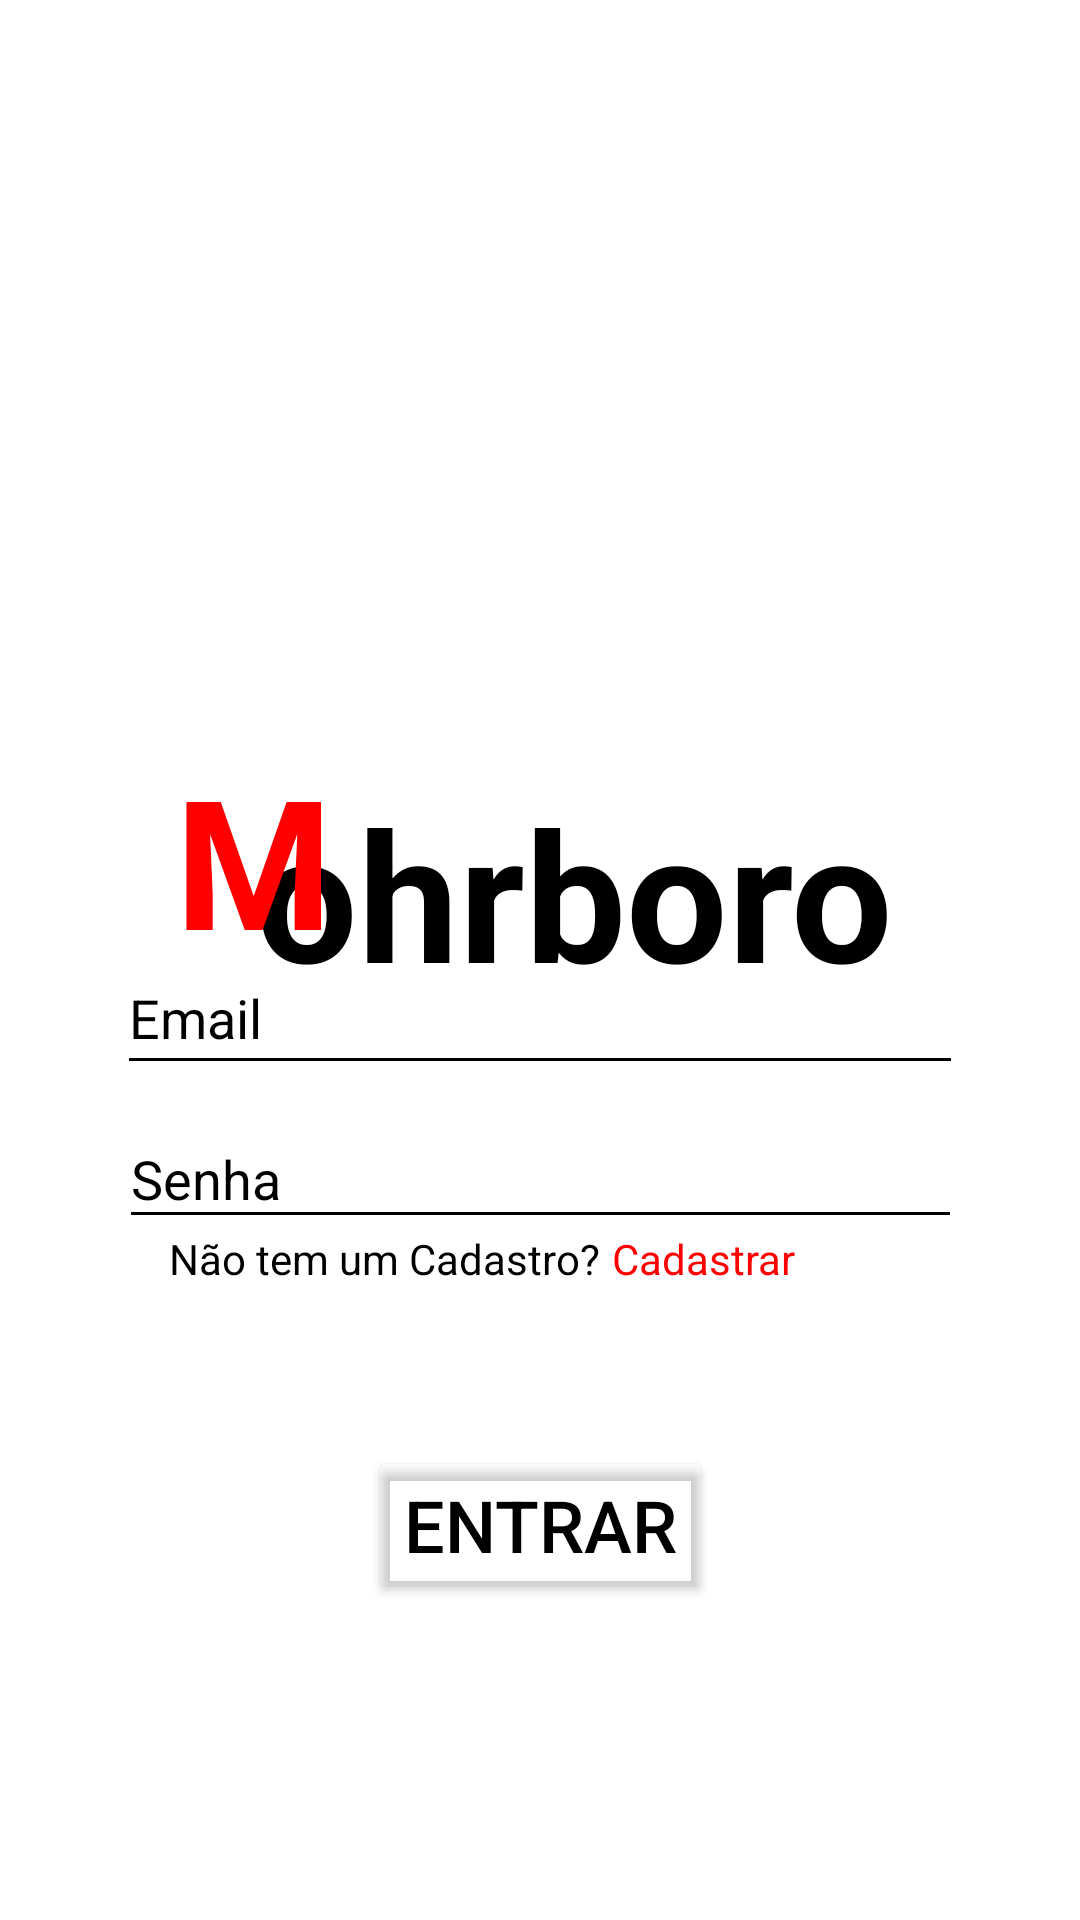

Write the Android layout XML for this screen, with the resource values it uses.
<!-- AndroidManifest.xml: application theme Theme.MohrBolro -->
<!-- res/layout/activity_main.xml -->
<?xml version="1.0" encoding="utf-8"?>
<androidx.constraintlayout.widget.ConstraintLayout xmlns:android="http://schemas.android.com/apk/res/android"
    xmlns:app="http://schemas.android.com/apk/res-auto"
    xmlns:tools="http://schemas.android.com/tools"
    android:layout_width="match_parent"
    android:layout_height="match_parent"
    tools:context=".MainActivity">

    <ImageView
        android:id="@+id/imageView"
        android:layout_width="575dp"
        android:layout_height="292dp"
        android:layout_marginStart="20dp"
        android:layout_marginEnd="20dp"
        android:layout_marginBottom="651dp"
        app:layout_constraintBottom_toBottomOf="parent"
        app:layout_constraintEnd_toEndOf="parent"
        app:layout_constraintHorizontal_bias="0.497"
        app:layout_constraintStart_toStartOf="parent"
        app:layout_constraintTop_toTopOf="parent"
        app:layout_constraintVertical_bias="0.044"
        app:srcCompat="@drawable/rectangle_2" />

    <TextView
        android:id="@+id/textView"
        android:layout_width="219dp"
        android:layout_height="78dp"
        android:layout_marginStart="20dp"
        android:layout_marginEnd="20dp"
        android:text="ohrboro"
        android:textAlignment="viewStart"
        android:textColor="#000000"
        android:textSize="60sp"
        android:textStyle="bold"
        app:layout_constraintBottom_toBottomOf="parent"
        app:layout_constraintEnd_toEndOf="parent"
        app:layout_constraintHorizontal_bias="0.648"
        app:layout_constraintStart_toStartOf="parent"
        app:layout_constraintTop_toTopOf="@+id/imageView"
        app:layout_constraintVertical_bias="0.446" />

    <TextView
        android:id="@+id/textView2"
        android:layout_width="wrap_content"
        android:layout_height="wrap_content"
        android:fontFamily="sans-serif"
        android:onClick="clickEgg"
        android:text="M"
        android:textAlignment="viewEnd"
        android:textAppearance="@style/TextAppearance.AppCompat.Medium"
        android:textColor="#FF0000"
        android:textSize="60sp"
        android:textStyle="bold"
        app:layout_constraintBottom_toBottomOf="parent"
        app:layout_constraintEnd_toEndOf="parent"
        app:layout_constraintHorizontal_bias="0.19"
        app:layout_constraintStart_toStartOf="parent"
        app:layout_constraintTop_toTopOf="parent"
        app:layout_constraintVertical_bias="0.44" />

    <EditText
        android:id="@+id/edtEmail"
        android:layout_width="282dp"
        android:layout_height="48dp"
        android:backgroundTint="#000000"
        android:ems="10"
        android:hint="Email"
        android:inputType="textPersonName"
        android:textColor="#000000"
        android:textColorHighlight="#000000"
        android:textColorHint="#000000"
        android:textColorLink="#000000"
        app:layout_constraintBottom_toBottomOf="parent"
        app:layout_constraintEnd_toEndOf="parent"
        app:layout_constraintStart_toStartOf="parent"
        app:layout_constraintTop_toTopOf="parent"
        app:layout_constraintVertical_bias="0.53" />

    <EditText
        android:id="@+id/edtSenha"
        android:layout_width="281dp"
        android:layout_height="43dp"
        android:layout_marginStart="20dp"
        android:layout_marginEnd="20dp"
        android:backgroundTint="#000000"
        android:ems="10"
        android:hint="Senha"
        android:inputType="textPassword"
        android:textColorHint="#000000"
        app:layout_constraintBottom_toBottomOf="parent"
        app:layout_constraintEnd_toEndOf="parent"
        app:layout_constraintStart_toStartOf="parent"
        app:layout_constraintTop_toTopOf="parent"
        app:layout_constraintVertical_bias="0.62" />

    <TextView
        android:id="@+id/textView3"
        android:layout_width="wrap_content"
        android:layout_height="wrap_content"
        android:text="Não tem um Cadastro?"
        android:textColor="#000000"
        app:layout_constraintBottom_toBottomOf="parent"
        app:layout_constraintEnd_toEndOf="parent"
        app:layout_constraintHorizontal_bias="0.26"
        app:layout_constraintStart_toStartOf="parent"
        app:layout_constraintTop_toTopOf="parent"
        app:layout_constraintVertical_bias="0.65999997" />

    <TextView
        android:id="@+id/textView4"
        android:layout_width="wrap_content"
        android:layout_height="wrap_content"
        android:onClick="clickSConta"
        android:text="Cadastrar"
        android:textColor="#FF0000"
        android:textColorHint="#000000"
        app:layout_constraintBottom_toBottomOf="parent"
        app:layout_constraintEnd_toEndOf="parent"
        app:layout_constraintHorizontal_bias="0.04"
        app:layout_constraintStart_toEndOf="@+id/textView3"
        app:layout_constraintTop_toTopOf="parent"
        app:layout_constraintVertical_bias="0.65999997" />

    <Button
        android:id="@+id/button"
        android:layout_width="wrap_content"
        android:layout_height="wrap_content"
        android:layout_marginStart="20dp"
        android:layout_marginEnd="20dp"
        android:backgroundTint="#00FFFFFF"
        android:onClick="clickLogin"
        android:text="ENTRAR"
        android:textColor="#000000"
        android:textSize="24sp"
        app:layout_constraintBottom_toBottomOf="parent"
        app:layout_constraintEnd_toEndOf="parent"
        app:layout_constraintStart_toStartOf="parent"
        app:layout_constraintTop_toTopOf="parent"
        app:layout_constraintVertical_bias="0.82" />
</androidx.constraintlayout.widget.ConstraintLayout>
<!-- resources referenced by this layout -->
<resources>
  <!-- drawable rectangle_2 (drawable) -->
  <vector xmlns:android="http://schemas.android.com/apk/res/android"
      android:width="360dp"
      android:height="239dp"
      android:viewportWidth="360"
      android:viewportHeight="239">
    <path
        android:pathData="M0,0H360V239L180,136.318L0,239V0Z"
        android:fillColor="#FF0000"/>
  </vector>
  <style name="Theme.MohrBolro" parent="Theme.MaterialComponents.DayNight.DarkActionBar">
          
          <item name="colorPrimary">@color/purple_500</item>
          <item name="colorPrimaryVariant">@color/purple_700</item>
          <item name="colorOnPrimary">@color/white</item>
          
          <item name="colorSecondary">@color/teal_200</item>
          <item name="colorSecondaryVariant">@color/teal_700</item>
          <item name="colorOnSecondary">@color/black</item>
          
          <item name="android:statusBarColor" tools:targetApi="l">?attr/colorPrimaryVariant</item>
          
      </style>
  <!-- not gathered from this repository: default colours our renderer supplied (Android Studio template values) -->
  <color name="purple_500">#FF6200EE</color>
  <color name="purple_700">#FF3700B3</color>
  <color name="teal_200">#FF03DAC5</color>
  <color name="teal_700">#FF018786</color>
  <color name="black">#FF000000</color>
  <color name="white">#FFFFFFFF</color>
</resources>
